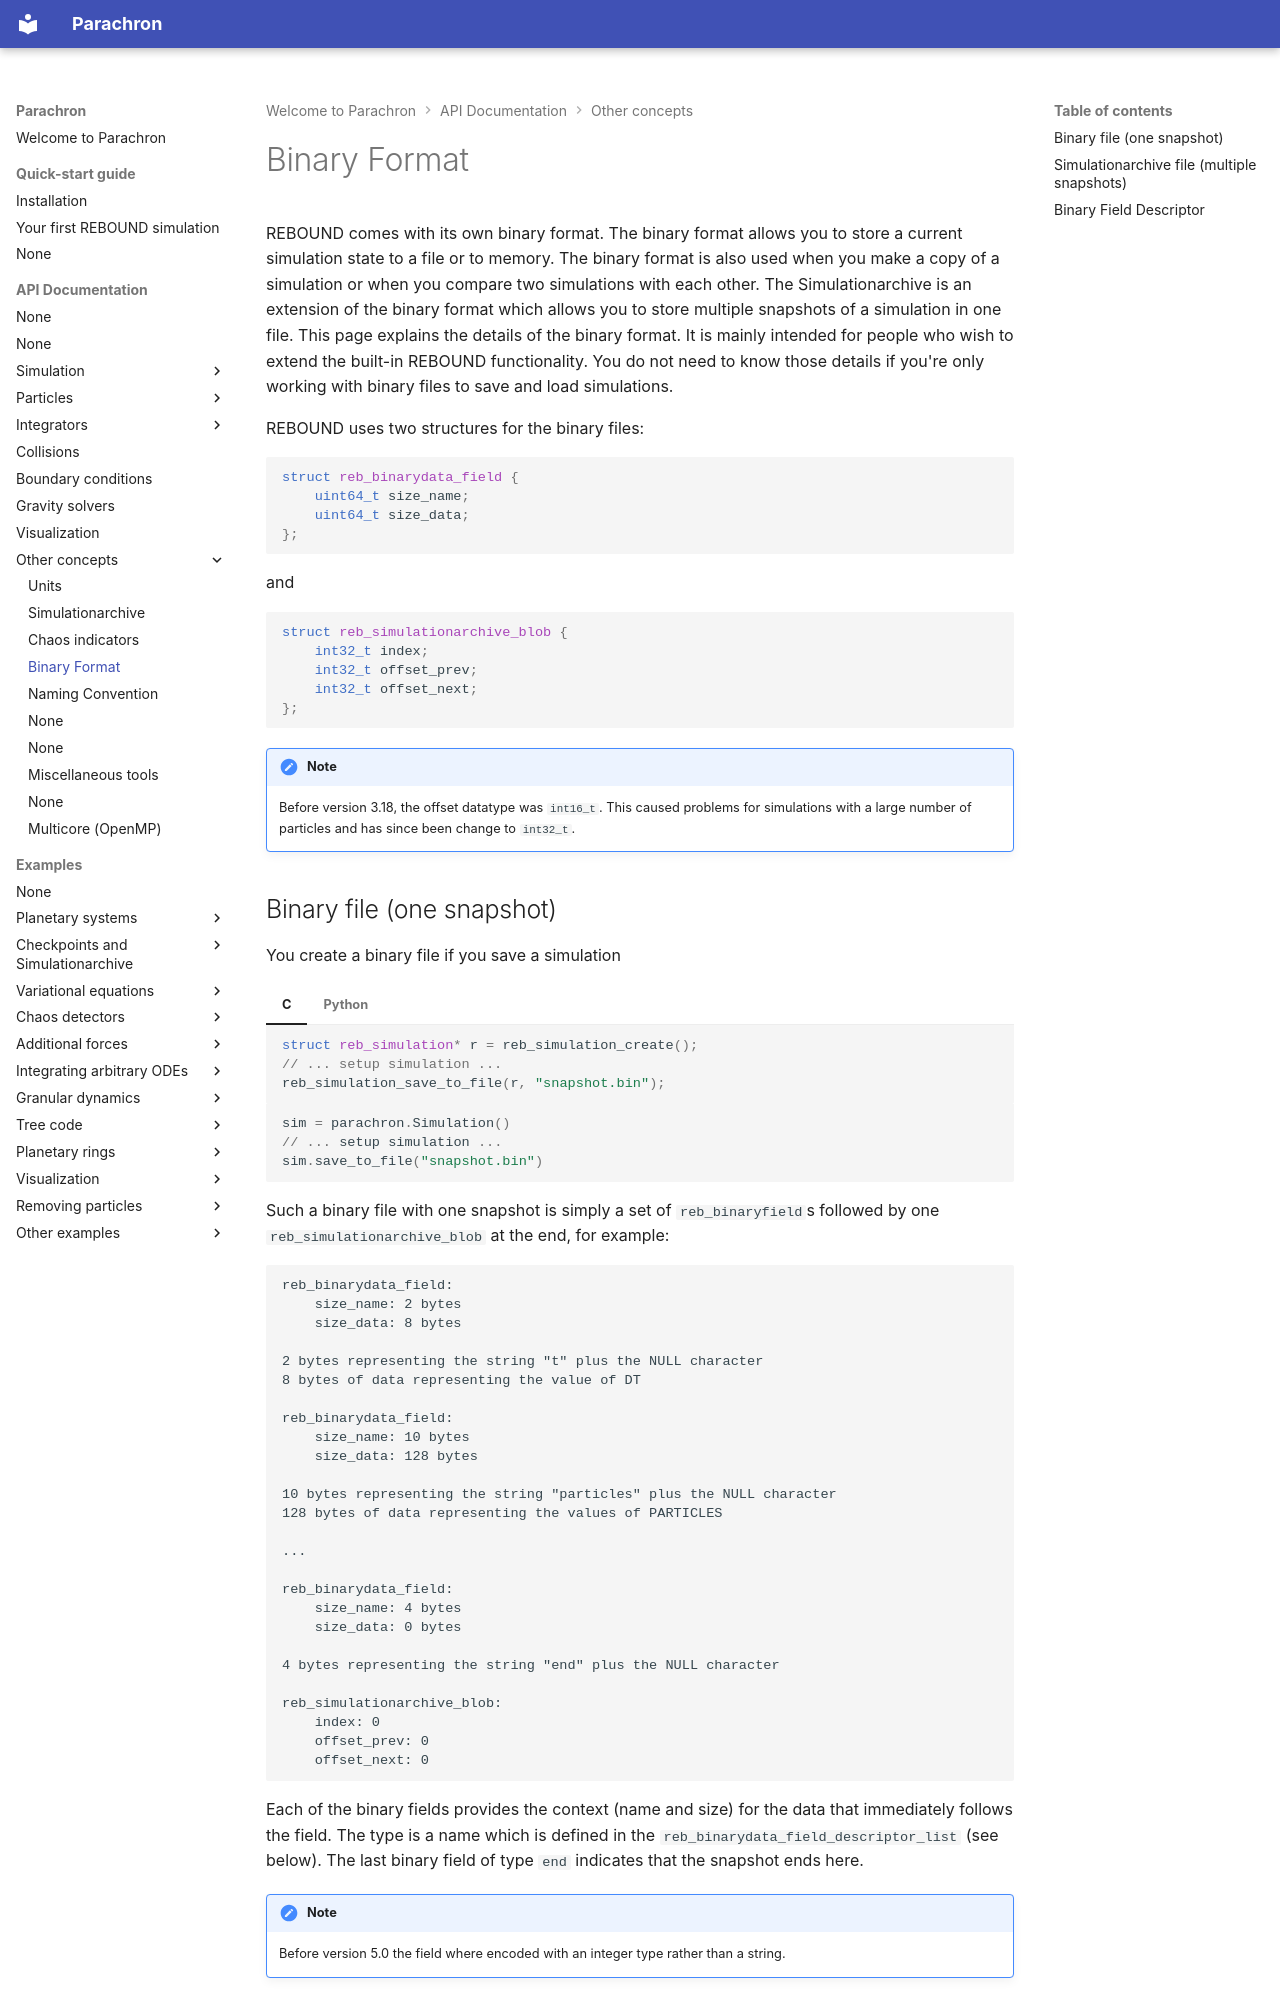

repository: hippke/parachron · page: binaryformat/index.html · generator: mkdocs

# Binary Format

REBOUND comes with its own binary format.
The binary format allows you to store a current simulation state to a file or to memory.
The binary format is also used when you make a copy of a simulation or when you compare two simulations with each other.
The Simulationarchive is an extension of the binary format which allows you to store multiple snapshots of a simulation in one file.
This page explains the details of the binary format.
It is mainly intended for people who wish to extend the built-in REBOUND functionality.
You do not need to know those details if you're only working with binary files to save and load simulations.

REBOUND uses two structures for the binary files:

```c
struct reb_binarydata_field {
    uint64_t size_name; 
    uint64_t size_data;
};
```

and 

```c
struct reb_simulationarchive_blob {
    int32_t index;
    int32_t offset_prev;
    int32_t offset_next;
};
```

!!! note
    Before version 3.18, the offset datatype was `int16_t`. This caused problems for simulations with a large number of particles and has since been change to `int32_t`.

## Binary file (one snapshot)
You create a binary file if you save a simulation
=== "C"
    ```c
    struct reb_simulation* r = reb_simulation_create();
    // ... setup simulation ...
    reb_simulation_save_to_file(r, "snapshot.bin");
    ```

=== "Python"
    ```python
    sim = parachron.Simulation()
    // ... setup simulation ...
    sim.save_to_file("snapshot.bin")
    ```
Such a binary file with one snapshot is simply a set of `reb_binaryfield`s followed by one `reb_simulationarchive_blob` at the end, for example:

```
reb_binarydata_field:
    size_name: 2 bytes
    size_data: 8 bytes

2 bytes representing the string "t" plus the NULL character
8 bytes of data representing the value of DT

reb_binarydata_field:
    size_name: 10 bytes
    size_data: 128 bytes

10 bytes representing the string "particles" plus the NULL character
128 bytes of data representing the values of PARTICLES

...

reb_binarydata_field:
    size_name: 4 bytes
    size_data: 0 bytes

4 bytes representing the string "end" plus the NULL character

reb_simulationarchive_blob:
    index: 0
    offset_prev: 0
    offset_next: 0
```

Each of the binary fields provides the context (name and size) for the data that immediately follows the field.
The type is a name which is defined in the `reb_binarydata_field_descriptor_list` (see below).
The last binary field of type `end` indicates that the snapshot ends here. 

!!! note
    Before version 5.0 the field where encoded with an integer type rather than a string.
